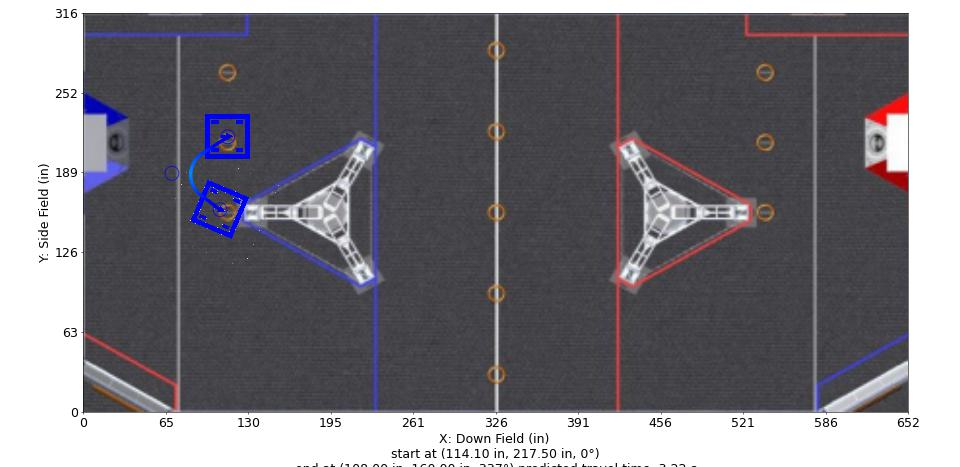

The data file committed next to this chart (first rows):
Distance (in), Time (s), X (in), Y (in), Velocity (in/s), Orientation (deg), Touch, Rotational Velocity (deg/s), Way X (in), Way Y (in), Way Velocity (in/s), Way Orientation (deg), Way Turn Radius (in), Touch this Point
0.0, 0.0, 114.1, 217.5, 12.0, 0.0, 0, 0.0, 114.1, 217.5, 12.0, 0.0, 3.0, 0.0
1, 0.08059, 113.3, 217, 12.82, 359.8, 0, -2.679, 70.0, 188.8, 48.0, 339.0, 20.0, 0.0
2, 0.1562, 112.4, 216.4, 13.64, 359.5, 0, -5.203, 108.0, 160.0, 12.0, 337.0, 3.0, 0
3, 0.2274, 111.6, 215.9, 14.45, 359, 0, -7.587, , , , , , 
4, 0.2947, 110.7, 215.3, 15.27, 358.4, 0, -9.847, , , , , , 
5, 0.3584, 109.9, 214.8, 16.09, 357.7, 0, -12, , , , , , 
6, 0.419, 109.1, 214.2, 16.91, 356.9, 0, -14.04, , , , , , 
7, 0.4768, 108.2, 213.7, 17.73, 356.1, 0, -16, , , , , , 
8, 0.5319, 107.4, 213.1, 18.55, 355.2, 0, -17.87, , , , , , 
9, 0.5847, 106.6, 212.6, 19.36, 354.2, 0, -19.66, , , , , , 
10, 0.6352, 105.7, 212, 20.18, 353.3, 0, -20.02, , , , , , 
11, 0.6838, 104.9, 211.5, 21, 352.4, 0, -20.02, , , , , , 
12, 0.7305, 104, 210.9, 21.82, 351.5, 0, -20.02, , , , , , 
13, 0.7755, 103.2, 210.4, 22.64, 350.7, 0, -20.02, , , , , , 
14, 0.8189, 102.4, 209.9, 23.46, 349.9, 0, -20.02, , , , , , 
15, 0.8608, 101.5, 209.3, 24.27, 349.1, 0, -20.02, , , , , , 
16, 0.9013, 100.7, 208.8, 25.09, 348.3, 0, -20.02, , , , , , 
17, 0.9405, 99.86, 208.2, 25.91, 347.6, 0, -20.02, , , , , , 
18, 0.9785, 99.02, 207.7, 26.73, 346.9, 0, -20.02, , , , , , 
19, 1.015, 98.18, 207.1, 27.55, 346.2, 0, -20.02, , , , , , 
20, 1.051, 97.35, 206.6, 28.36, 345.5, 0, -20.02, , , , , , 
21, 1.086, 96.51, 206, 29.18, 344.8, 0, -20.02, , , , , , 
22, 1.12, 95.67, 205.5, 30, 344.2, 0, -19.2, , , , , , 
23, 1.153, 94.83, 204.9, 30.82, 343.6, 0, -18.07, , , , , , 
24, 1.185, 94, 204.4, 31.64, 343.1, 0, -16.96, , , , , , 
25, 1.216, 93.17, 203.8, 32.46, 342.7, 0, -15.89, , , , , , 
26, 1.246, 92.37, 203.2, 33.27, 342.2, 0, -14.83, , , , , , 
27, 1.276, 91.6, 202.6, 34.09, 341.8, 0, -13.81, , , , , , 
28, 1.305, 90.86, 201.9, 34.91, 341.5, 0, -12.8, , , , , , 
29, 1.333, 90.16, 201.2, 35.73, 341.2, 0, -11.82, , , , , , 
30, 1.361, 89.49, 200.5, 36.55, 340.9, 0, -10.86, , , , , , 
31, 1.388, 88.87, 199.7, 37.36, 340.6, 0, -9.925, , , , , , 
32, 1.414, 88.28, 198.9, 38.18, 340.4, 0, -9.007, , , , , , 
33, 1.44, 87.73, 198, 39, 340.2, 0, -8.108, , , , , , 
34, 1.466, 87.23, 197.2, 39.82, 340, 0, -7.227, , , , , , 
35, 1.491, 86.77, 196.3, 40.64, 339.9, 0, -6.364, , , , , , 
36, 1.515, 86.36, 195.4, 41.45, 339.7, 0, -5.517, , , , , , 
37, 1.539, 85.99, 194.4, 42.27, 339.6, 0, -4.687, , , , , , 
38, 1.562, 85.67, 193.5, 43.09, 339.5, 0, -3.872, , , , , , 
39, 1.585, 85.39, 192.5, 43.91, 339.5, 0, -3.073, , , , , , 
40, 1.608, 85.17, 191.6, 44.73, 339.4, 0, -2.287, , , , , , 
41, 1.63, 84.99, 190.6, 45.55, 339.4, 0, -1.516, , , , , , 
42, 1.652, 84.86, 189.6, 46.36, 339.0, 0, -0.7586, , , , , , 
43, 1.673, 84.78, 188.6, 47.18, 339.0, 0, 0.0, , , , , , 
44, 1.694, 84.76, 187.6, 46.25, 339, 0, -0.08216, , , , , , 
45, 1.716, 84.78, 186.6, 45.32, 339, 0, -0.166, , , , , , 
46, 1.739, 84.85, 185.6, 44.38, 339, 0, -0.2517, , , , , , 
47, 1.761, 84.97, 184.6, 43.45, 339, 0, -0.3392, , , , , , 
48, 1.785, 85.14, 183.6, 42.52, 339, 0, -0.4286, , , , , , 
49, 1.808, 85.36, 182.6, 41.59, 339, 0, -0.5201, , , , , , 
50, 1.833, 85.63, 181.7, 40.65, 338.9, 0, -0.6137, , , , , , 
51, 1.858, 85.95, 180.7, 39.72, 338.9, 0, -0.7095, , , , , , 
52, 1.883, 86.31, 179.8, 38.79, 338.9, 0, -0.8077, , , , , , 
53, 1.909, 86.72, 178.9, 37.85, 338.9, 0, -0.9083, , , , , , 
54, 1.936, 87.18, 178, 36.92, 338.8, 0, -1.011, , , , , , 
55, 1.963, 87.68, 177.1, 35.99, 338.8, 0, -1.117, , , , , , 
56, 1.991, 88.22, 176.3, 35.06, 338.8, 0, -1.226, , , , , , 
57, 2.02, 88.8, 175.5, 34.12, 338.7, 0, -1.338, , , , , , 
58, 2.05, 89.42, 174.7, 33.19, 338.7, 0, -1.453, , , , , , 
59, 2.081, 90.08, 173.9, 32.26, 338.6, 0, -1.571, , , , , , 
... 23 more rows
